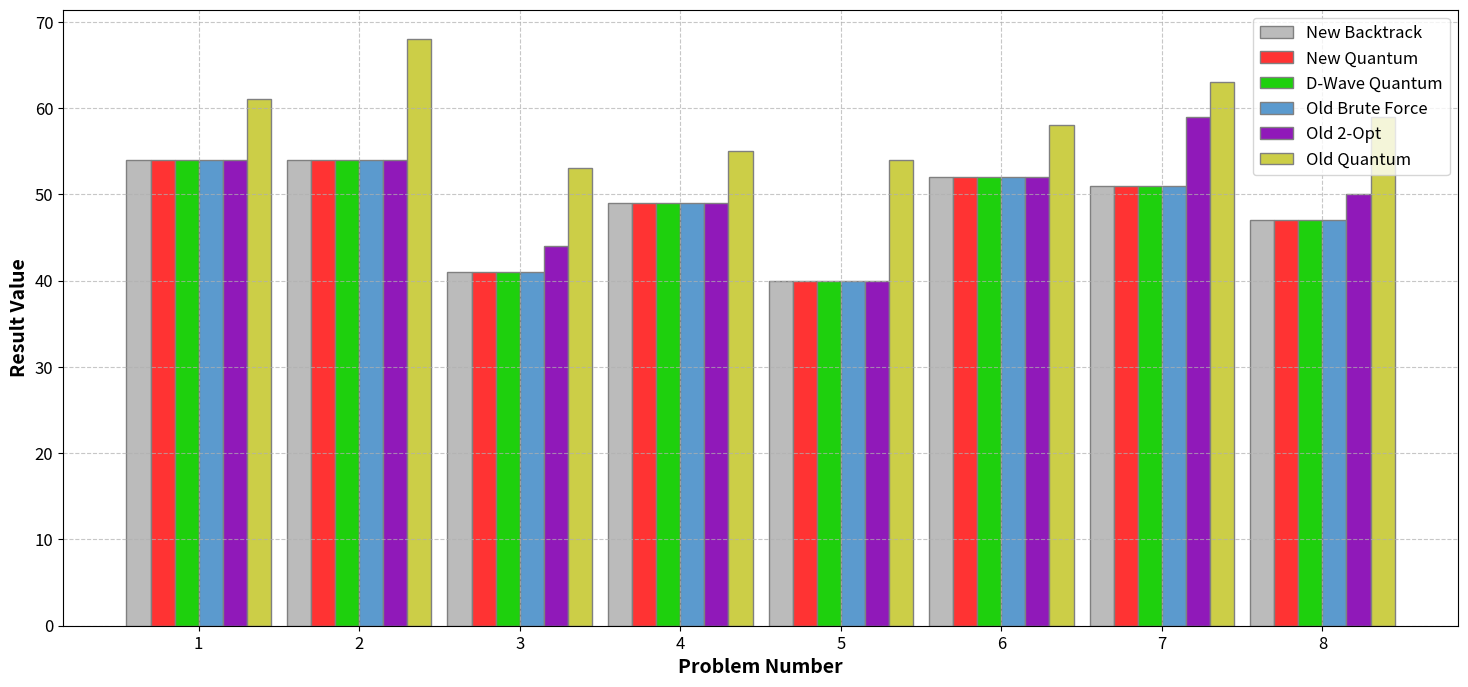
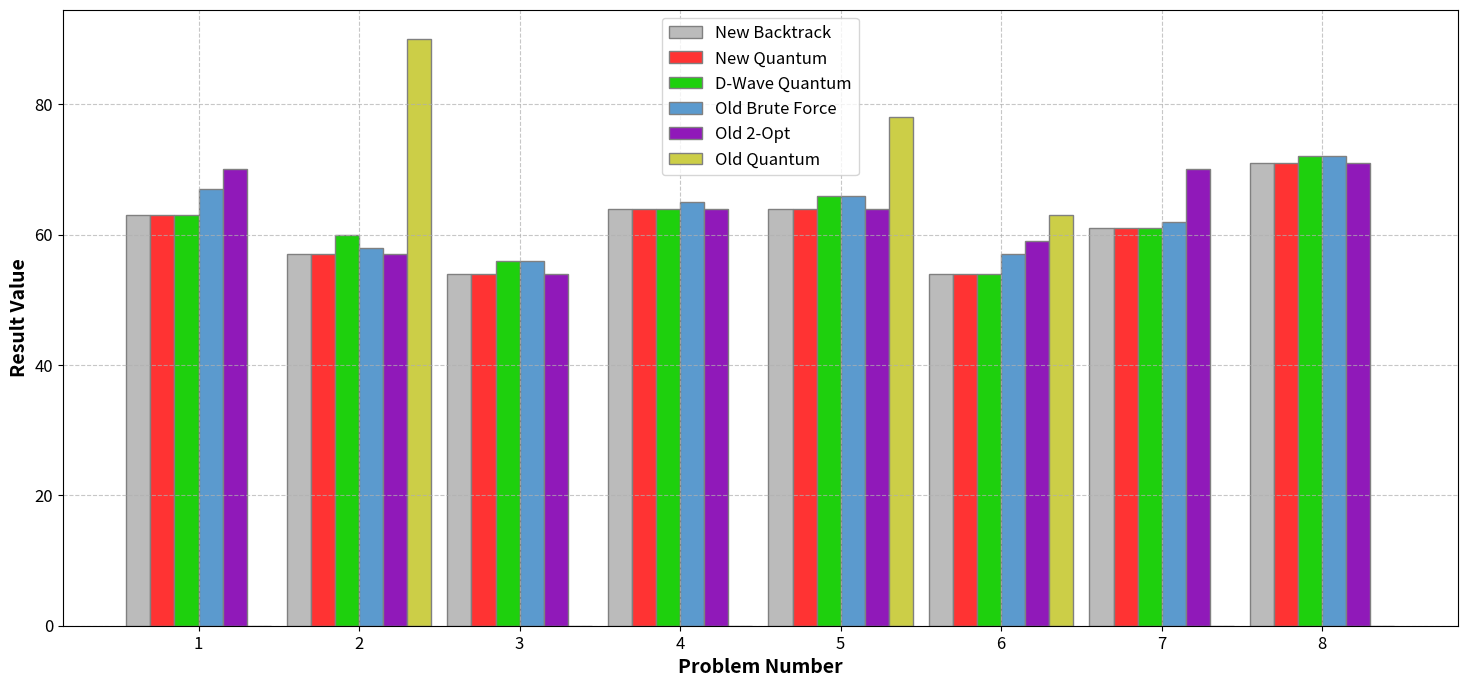
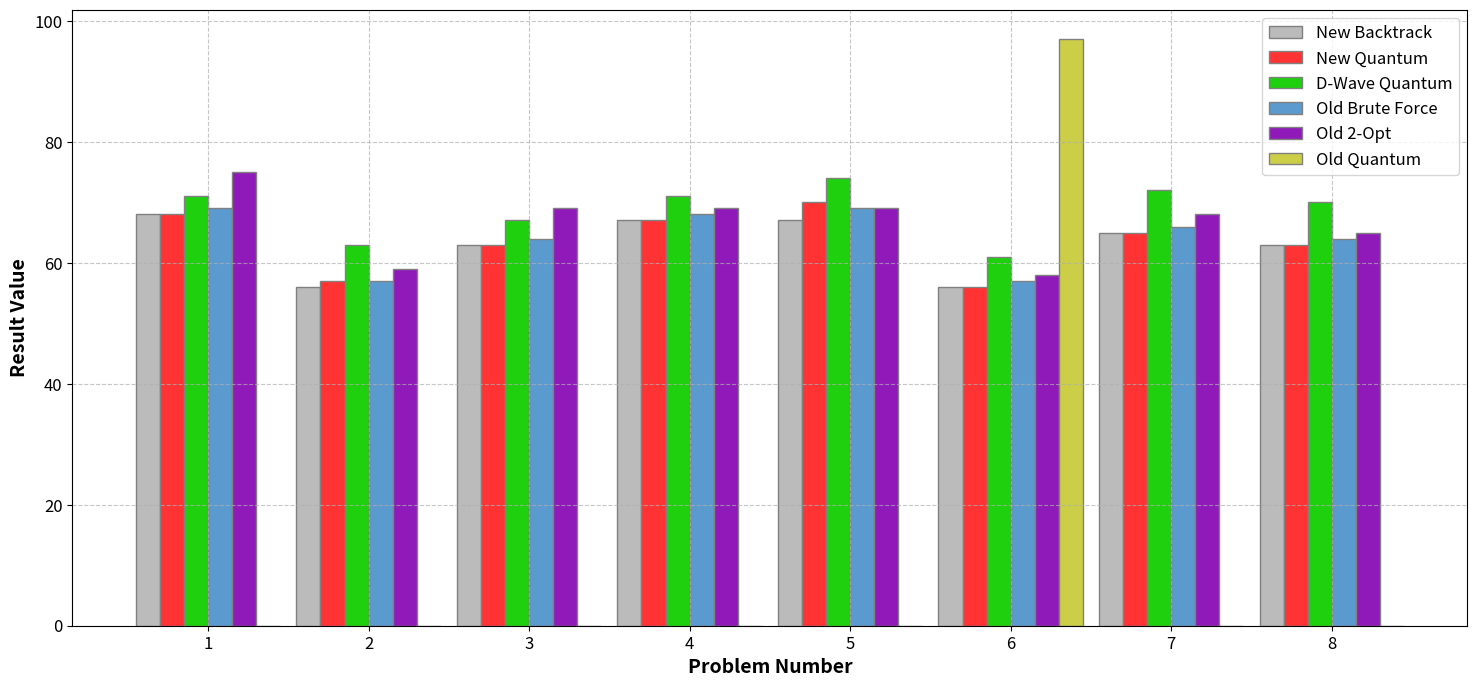

Python code for these plots, in order:
import matplotlib.pyplot as plt
import numpy as np

def plot_results(n, new_backtrack, new_quantum_results, dwave_quantum_results, brute_force_results, opt2_results, old_quantum_results, filename):
    # Problem indices
    problems = np.arange(1, len(new_backtrack) + 1)
    bar_width = 0.15

    # Create figure
    fig, ax = plt.subplots(figsize=(18, 8))

    # Positions for the bars
    r1 = np.arange(len(new_backtrack))
    r2 = [x + bar_width for x in r1]
    r3 = [x + bar_width for x in r2]
    r4 = [x + bar_width for x in r3]
    r5 = [x + bar_width for x in r4]
    r6 = [x + bar_width for x in r5]

    # Colors
    colors = ['#BBBBBB', '#ff3333', '#1ED00D', '#5B9ACE', '#9019B9', '#CCCE47']

    # Plotting
    plt.bar(r1, new_backtrack, color=colors[0], width=bar_width, edgecolor='grey', label='New Backtrack')
    plt.bar(r2, new_quantum_results, color=colors[1], width=bar_width, edgecolor='grey', label='New Quantum')
    plt.bar(r3, dwave_quantum_results, color=colors[2], width=bar_width, edgecolor='grey', label='D-Wave Quantum')
    plt.bar(r4, brute_force_results, color=colors[3], width=bar_width, edgecolor='grey', label='Old Brute Force')
    plt.bar(r5, opt2_results, color=colors[4], width=bar_width, edgecolor='grey', label='Old 2-Opt')
    plt.bar(r6, old_quantum_results, color=colors[5], width=bar_width, edgecolor='grey', label='Old Quantum')

    # Adding labels
    plt.xlabel('Problem Number', fontweight='bold', fontsize=14)
    plt.ylabel('Result Value', fontweight='bold', fontsize=14)
    plt.xticks([r + 2.5*bar_width for r in range(len(new_backtrack))], problems, fontsize=12)
    plt.yticks(fontsize=12)
    plt.legend(fontsize=12)
    plt.grid(True, linestyle='--', alpha=0.7)

    # Save the plot as a file
    plt.savefig(filename, format='png', dpi=300, bbox_inches='tight')

    # Show the plot
    plt.show()

# Data for n = 8
new_backtrack_8 = [54.0, 54.0, 41.0, 49.0, 40.0, 52.0, 51.0, 47.0]
new_quantum_results_8 = [54.0, 54.0, 41.0, 49.0, 40.0, 52.0, 51.0, 47.0]
dwave_quantum_results_8 = [54.0, 54.0, 41.0, 49.0, 40.0, 52.0, 51.0, 47.0]
brute_force_results_8 = [54, 54, 41, 49, 40, 52, 51, 47]
opt2_results_8 = [54, 54, 44, 49, 40, 52, 59, 50]
old_quantum_results_8 = [61, 68, 53, 55, 54, 58, 63, 59]

# Data for n = 9
new_backtrack_9 = [63.0, 57.0, 54.0, 64.0, 64.0, 54.0, 61.0, 71.0]
new_quantum_results_9 = [63.0, 57.0, 54.0, 64.0, 64.0, 54.0, 61.0, 71.0]
dwave_quantum_results_9 = [63.0, 60.0, 56.0, 64.0, 66.0, 54.0, 61.0, 72.0]
brute_force_results_9 = [67, 58, 56, 65, 66, 57, 62, 72]
opt2_results_9 = [70.0, 57.0, 54.0, 64.0, 64.0, 59.0, 70.0, 71.0]
old_quantum_results_9 = [0, 90, 0, 0, 78, 63, 0, 0]

# Data for n = 10
new_backtrack_10 = [68.0, 56.0, 63.0, 67.0, 67.0, 56.0, 65.0, 63.0]
new_quantum_results_10 = [68.0, 57.0, 63.0, 67.0, 70.0, 56.0, 65.0, 63.0]
dwave_quantum_results_10 = [71.0, 63.0, 67.0, 71.0, 74.0, 61.0, 72.0, 70.0]
brute_force_results_10 = [69.0, 57.0, 64.0, 68.0, 69.0, 57.0, 66.0, 64.0]
opt2_results_10 = [75.0, 59.0, 69.0, 69.0, 69.0, 58.0, 68.0, 65.0]
old_quantum_results_10 = [0, 0, 0, 0, 0, 97, 0, 0]

# Plot and save results for each n
plot_results(8, new_backtrack_8, new_quantum_results_8, dwave_quantum_results_8, brute_force_results_8, opt2_results_8, old_quantum_results_8, 'n8_results.png')
plot_results(9, new_backtrack_9, new_quantum_results_9, dwave_quantum_results_9, brute_force_results_9, opt2_results_9, old_quantum_results_9, 'n9_results.png')
plot_results(10, new_backtrack_10, new_quantum_results_10, dwave_quantum_results_10, brute_force_results_10, opt2_results_10, old_quantum_results_10, 'n10_results.png')
